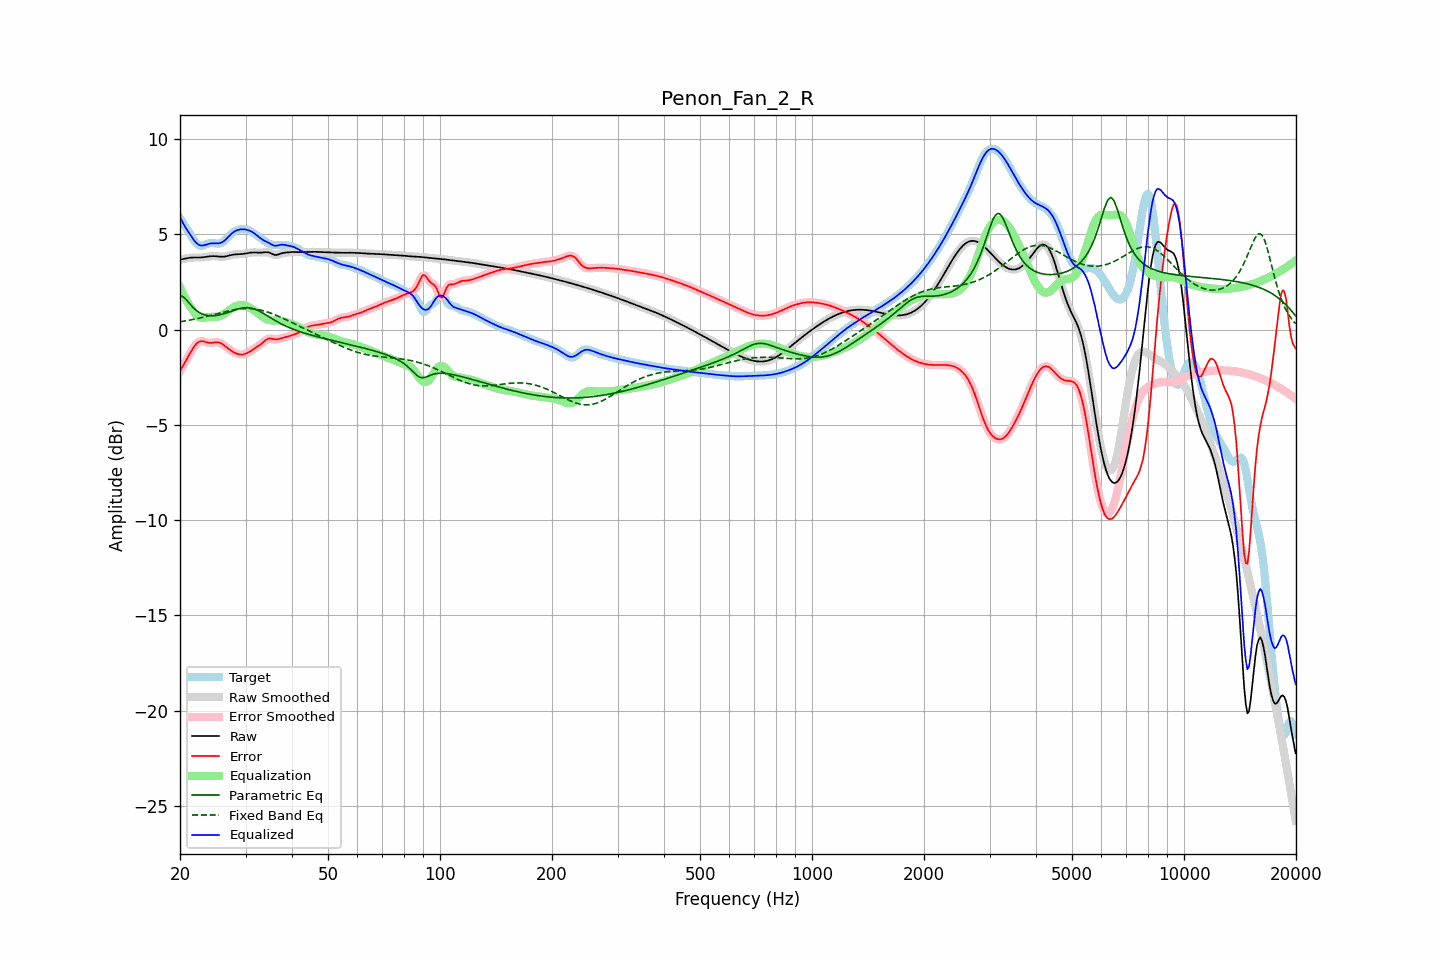

The table this chart was drawn from, first rows:
frequency, raw, error, smoothed, error_smoothed, equalization, parametric_eq, fixed_band_eq, equalized_raw, equalized_smoothed, target
20.00, 3.68, -2.18, 3.67, -2.18, 2.23, 1.78, 0.41, 5.91, 5.91, 5.85
20.20, 3.69, -2.03, 3.69, -2.03, 2.04, 1.76, 0.43, 5.74, 5.74, 5.72
20.40, 3.71, -1.88, 3.71, -1.88, 1.86, 1.73, 0.44, 5.57, 5.57, 5.59
20.61, 3.73, -1.73, 3.73, -1.73, 1.69, 1.65, 0.46, 5.42, 5.42, 5.46
20.81, 3.75, -1.58, 3.75, -1.58, 1.54, 1.57, 0.47, 5.28, 5.28, 5.33
21.02, 3.76, -1.43, 3.76, -1.43, 1.39, 1.47, 0.49, 5.15, 5.15, 5.19
21.23, 3.77, -1.28, 3.77, -1.28, 1.25, 1.37, 0.50, 5.03, 5.03, 5.05
21.44, 3.78, -1.13, 3.78, -1.13, 1.13, 1.27, 0.52, 4.91, 4.91, 4.91
21.66, 3.79, -0.99, 3.79, -0.99, 0.99, 1.18, 0.53, 4.78, 4.78, 4.78
21.87, 3.79, -0.86, 3.79, -0.87, 0.88, 1.10, 0.55, 4.66, 4.66, 4.65
22.09, 3.79, -0.76, 3.79, -0.76, 0.78, 1.02, 0.57, 4.57, 4.57, 4.55
22.31, 3.79, -0.68, 3.79, -0.68, 0.71, 0.96, 0.59, 4.49, 4.49, 4.47
22.54, 3.79, -0.63, 3.79, -0.63, 0.66, 0.90, 0.61, 4.44, 4.44, 4.41
22.76, 3.79, -0.60, 3.79, -0.61, 0.63, 0.86, 0.62, 4.42, 4.42, 4.39
22.99, 3.79, -0.60, 3.80, -0.61, 0.62, 0.82, 0.64, 4.41, 4.41, 4.40
23.22, 3.81, -0.63, 3.81, -0.63, 0.62, 0.79, 0.66, 4.43, 4.43, 4.43
23.45, 3.82, -0.65, 3.82, -0.65, 0.64, 0.76, 0.68, 4.45, 4.45, 4.47
23.69, 3.83, -0.68, 3.83, -0.68, 0.65, 0.75, 0.70, 4.48, 4.48, 4.51
23.92, 3.84, -0.69, 3.84, -0.69, 0.66, 0.74, 0.73, 4.51, 4.51, 4.54
24.16, 3.85, -0.70, 3.85, -0.69, 0.67, 0.73, 0.75, 4.52, 4.52, 4.55
24.40, 3.86, -0.69, 3.86, -0.69, 0.67, 0.73, 0.77, 4.53, 4.53, 4.55
24.65, 3.86, -0.68, 3.86, -0.68, 0.67, 0.73, 0.79, 4.53, 4.53, 4.54
24.89, 3.86, -0.66, 3.86, -0.66, 0.67, 0.74, 0.81, 4.53, 4.53, 4.52
25.14, 3.85, -0.66, 3.85, -0.66, 0.68, 0.75, 0.83, 4.53, 4.53, 4.51
25.39, 3.84, -0.66, 3.84, -0.67, 0.69, 0.76, 0.86, 4.53, 4.53, 4.51
25.65, 3.83, -0.70, 3.83, -0.70, 0.72, 0.78, 0.88, 4.55, 4.55, 4.53
25.91, 3.83, -0.74, 3.83, -0.74, 0.75, 0.80, 0.90, 4.58, 4.58, 4.57
26.16, 3.83, -0.79, 3.83, -0.80, 0.80, 0.82, 0.92, 4.63, 4.63, 4.62
26.43, 3.84, -0.86, 3.84, -0.86, 0.86, 0.85, 0.94, 4.70, 4.70, 4.70
26.69, 3.86, -0.93, 3.86, -0.93, 0.92, 0.88, 0.96, 4.78, 4.78, 4.78
26.96, 3.88, -1.00, 3.88, -1.00, 0.99, 0.90, 0.98, 4.86, 4.86, 4.87
27.23, 3.90, -1.06, 3.90, -1.06, 1.05, 0.93, 1.00, 4.95, 4.95, 4.96
27.50, 3.92, -1.11, 3.92, -1.11, 1.11, 0.96, 1.02, 5.03, 5.03, 5.04
27.77, 3.94, -1.16, 3.94, -1.16, 1.16, 1.00, 1.03, 5.10, 5.10, 5.10
28.05, 3.95, -1.21, 3.95, -1.21, 1.21, 1.03, 1.05, 5.16, 5.16, 5.16
28.33, 3.95, -1.25, 3.95, -1.25, 1.25, 1.05, 1.06, 5.20, 5.20, 5.20
28.62, 3.96, -1.28, 3.96, -1.28, 1.28, 1.08, 1.08, 5.23, 5.23, 5.23
28.90, 3.96, -1.30, 3.96, -1.30, 1.29, 1.10, 1.09, 5.25, 5.25, 5.26
29.19, 3.97, -1.30, 3.97, -1.31, 1.30, 1.12, 1.10, 5.27, 5.27, 5.27
29.48, 3.97, -1.30, 3.97, -1.30, 1.30, 1.14, 1.10, 5.27, 5.27, 5.28
29.78, 3.99, -1.28, 3.99, -1.29, 1.28, 1.15, 1.11, 5.27, 5.27, 5.27
30.08, 4.00, -1.26, 4.00, -1.26, 1.25, 1.15, 1.11, 5.25, 5.25, 5.26
30.38, 4.02, -1.22, 4.02, -1.22, 1.22, 1.15, 1.11, 5.23, 5.23, 5.24
30.68, 4.03, -1.17, 4.03, -1.17, 1.17, 1.15, 1.11, 5.20, 5.20, 5.20
30.99, 4.04, -1.12, 4.04, -1.12, 1.12, 1.13, 1.11, 5.17, 5.17, 5.16
31.30, 4.05, -1.06, 4.05, -1.06, 1.07, 1.11, 1.10, 5.12, 5.12, 5.11
31.61, 4.05, -1.00, 4.05, -1.01, 1.01, 1.09, 1.09, 5.07, 5.07, 5.06
31.93, 4.05, -0.95, 4.05, -0.95, 0.96, 1.06, 1.08, 5.01, 5.01, 5.00
32.24, 4.05, -0.90, 4.05, -0.90, 0.89, 1.02, 1.07, 4.94, 4.94, 4.94
32.57, 4.04, -0.84, 4.04, -0.84, 0.83, 0.98, 1.05, 4.87, 4.87, 4.88
32.89, 4.04, -0.78, 4.04, -0.78, 0.76, 0.94, 1.03, 4.80, 4.80, 4.82
33.22, 4.05, -0.71, 4.05, -0.71, 0.70, 0.89, 1.01, 4.74, 4.74, 4.76
33.55, 4.05, -0.64, 4.06, -0.64, 0.63, 0.84, 0.99, 4.69, 4.69, 4.70
33.89, 4.07, -0.57, 4.06, -0.57, 0.58, 0.79, 0.97, 4.65, 4.65, 4.63
34.23, 4.07, -0.51, 4.07, -0.51, 0.54, 0.74, 0.94, 4.61, 4.61, 4.58
34.57, 4.06, -0.47, 4.05, -0.48, 0.51, 0.69, 0.91, 4.57, 4.57, 4.53
34.92, 4.03, -0.46, 4.03, -0.46, 0.49, 0.64, 0.88, 4.52, 4.52, 4.49
35.27, 3.99, -0.47, 3.99, -0.47, 0.48, 0.59, 0.85, 4.47, 4.47, 4.46
35.62, 3.95, -0.49, 3.95, -0.49, 0.48, 0.54, 0.82, 4.43, 4.43, 4.44
35.97, 3.92, -0.51, 3.93, -0.51, 0.48, 0.49, 0.78, 4.40, 4.41, 4.44
... 635 more rows
